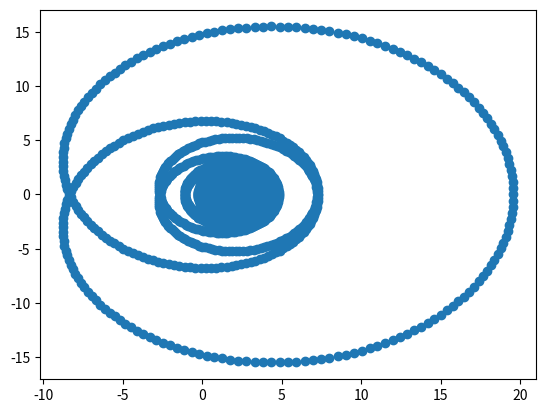

The script that saved this image:
import numpy as np
import matplotlib.pyplot as plt


def RiemannZeta(n, limit):
    total = 1
    for k in range(limit):
        value = 1 / ((k + 1) ** n)
        total = total + value

    return total


criticalLine = 1 / 2

imag = np.arange(-40, 40, 0.01)

D = np.zeros([1, len(imag)], dtype=complex)

a = 0
for im in imag:
    D[0, a] = RiemannZeta(criticalLine + im * 1j, 100)
    a += 1

X = np.real(D)
Y = np.imag(D)

plt.scatter(X, Y)
plt.show()
